Image classification data set "data" (dark-capricornus/Brain-tumor-detection-using-cnn on GitHub). Class labels (2): no tumor, tumor.

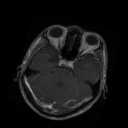
Label: tumor

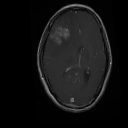
Label: tumor

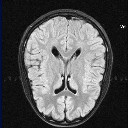
Label: no tumor

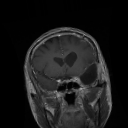
Label: tumor

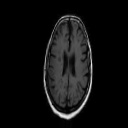
Label: no tumor

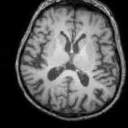
Label: no tumor
